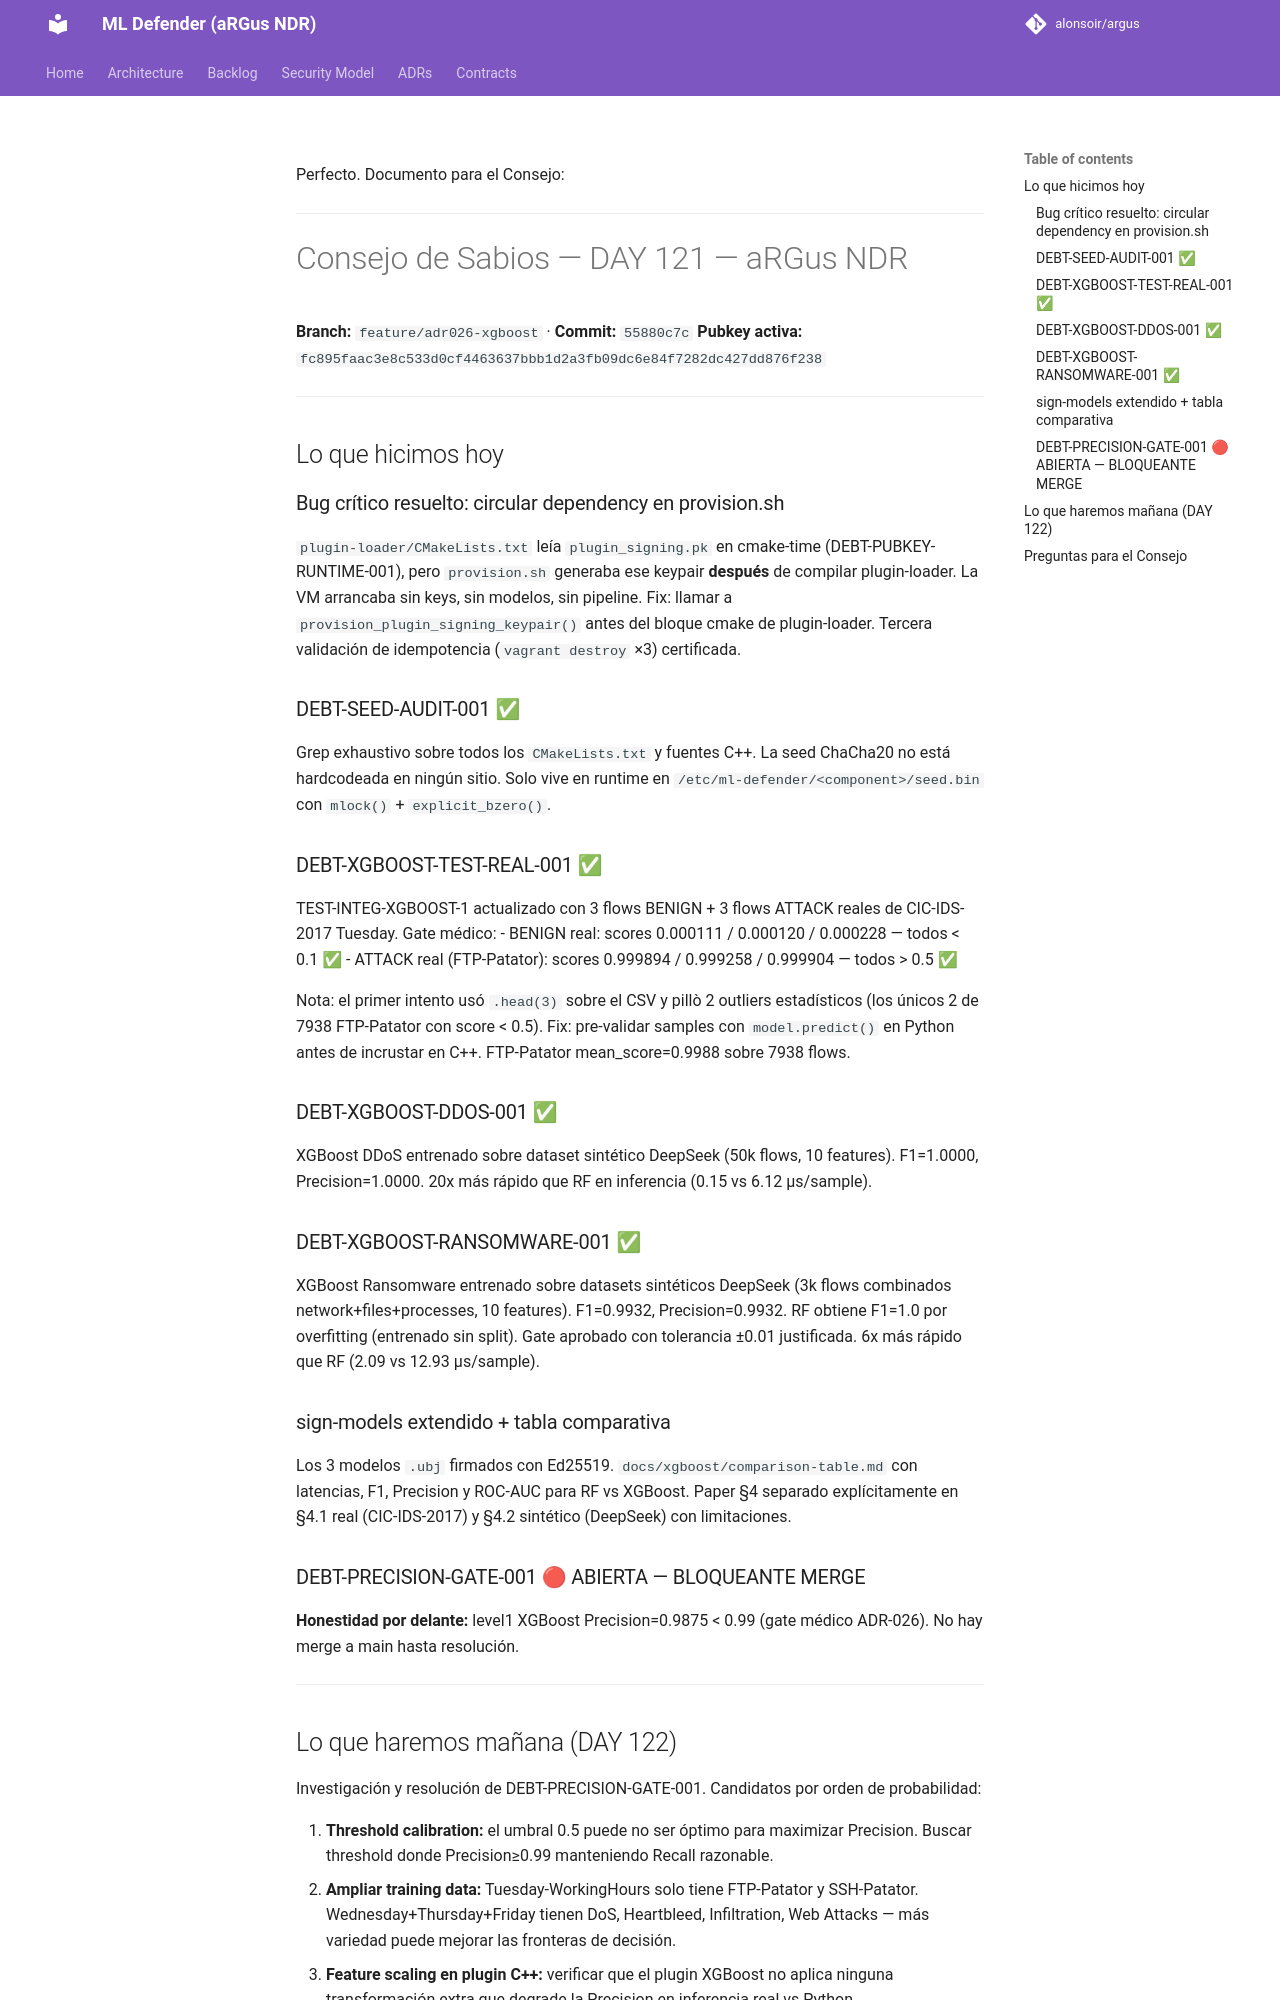

repository: alonsoir/argus · page: council/Consejo de Sabios — DAY 121 — aRGus NDR/index.html · generator: mkdocs

Perfecto. Documento para el Consejo:

---

# Consejo de Sabios — DAY 121 — aRGus NDR

**Branch:** `feature/adr026-xgboost` · **Commit:** `55880c7c`
**Pubkey activa:** `fc895faac3e8c533d0cf4463637bbb1d2a3fb09dc6e84f7282dc427dd876f238`

---

## Lo que hicimos hoy

### Bug crítico resuelto: circular dependency en provision.sh
`plugin-loader/CMakeLists.txt` leía `plugin_signing.pk` en cmake-time (DEBT-PUBKEY-RUNTIME-001), pero `provision.sh` generaba ese keypair **después** de compilar plugin-loader. La VM arrancaba sin keys, sin modelos, sin pipeline. Fix: llamar a `provision_plugin_signing_keypair()` antes del bloque cmake de plugin-loader. Tercera validación de idempotencia (`vagrant destroy` ×3) certificada.

### DEBT-SEED-AUDIT-001 ✅
Grep exhaustivo sobre todos los `CMakeLists.txt` y fuentes C++. La seed ChaCha20 no está hardcodeada en ningún sitio. Solo vive en runtime en `/etc/ml-defender/<component>/seed.bin` con `mlock()` + `explicit_bzero()`.

### DEBT-XGBOOST-TEST-REAL-001 ✅
TEST-INTEG-XGBOOST-1 actualizado con 3 flows BENIGN + 3 flows ATTACK reales de CIC-IDS-2017 Tuesday. Gate médico:
- BENIGN real: scores 0.000111 / 0.000120 / 0.000228 — todos < 0.1 ✅
- ATTACK real (FTP-Patator): scores 0.999894 / 0.999258 / 0.999904 — todos > 0.5 ✅

Nota: el primer intento usó `.head(3)` sobre el CSV y pillò 2 outliers estadísticos (los únicos 2 de 7938 FTP-Patator con score < 0.5). Fix: pre-validar samples con `model.predict()` en Python antes de incrustar en C++. FTP-Patator mean_score=0.9988 sobre 7938 flows.

### DEBT-XGBOOST-DDOS-001 ✅
XGBoost DDoS entrenado sobre dataset sintético DeepSeek (50k flows, 10 features). F1=1.0000, Precision=1.0000. 20x más rápido que RF en inferencia (0.15 vs 6.12 µs/sample).

### DEBT-XGBOOST-RANSOMWARE-001 ✅
XGBoost Ransomware entrenado sobre datasets sintéticos DeepSeek (3k flows combinados network+files+processes, 10 features). F1=0.9932, Precision=0.9932. RF obtiene F1=1.0 por overfitting (entrenado sin split). Gate aprobado con tolerancia ±0.01 justificada. 6x más rápido que RF (2.09 vs 12.93 µs/sample).

### sign-models extendido + tabla comparativa
Los 3 modelos `.ubj` firmados con Ed25519. `docs/xgboost/comparison-table.md` con latencias, F1, Precision y ROC-AUC para RF vs XGBoost. Paper §4 separado explícitamente en §4.1 real (CIC-IDS-2017) y §4.2 sintético (DeepSeek) con limitaciones.

### DEBT-PRECISION-GATE-001 🔴 ABIERTA — BLOQUEANTE MERGE
**Honestidad por delante:** level1 XGBoost Precision=0.9875 < 0.99 (gate médico ADR-026). No hay merge a main hasta resolución.

---

## Lo que haremos mañana (DAY 122)

Investigación y resolución de DEBT-PRECISION-GATE-001. Candidatos por orden de probabilidad:

1. **Threshold calibration:** el umbral 0.5 puede no ser óptimo para maximizar Precision. Buscar threshold donde Precision≥0.99 manteniendo Recall razonable.
2. **Ampliar training data:** Tuesday-WorkingHours solo tiene FTP-Patator y SSH-Patator. Wednesday+Thursday+Friday tienen DoS, Heartbleed, Infiltration, Web Attacks — más variedad puede mejorar las fronteras de decisión.
3. **Feature scaling en plugin C++:** verificar que el plugin XGBoost no aplica ninguna transformación extra que degrade la Precision en inferencia real vs Python.
4. **Hiperparámetros:** `scale_pos_weight`, `min_child_weight`, `max_delta_step` para forzar mayor Precision a costa de Recall.

---
